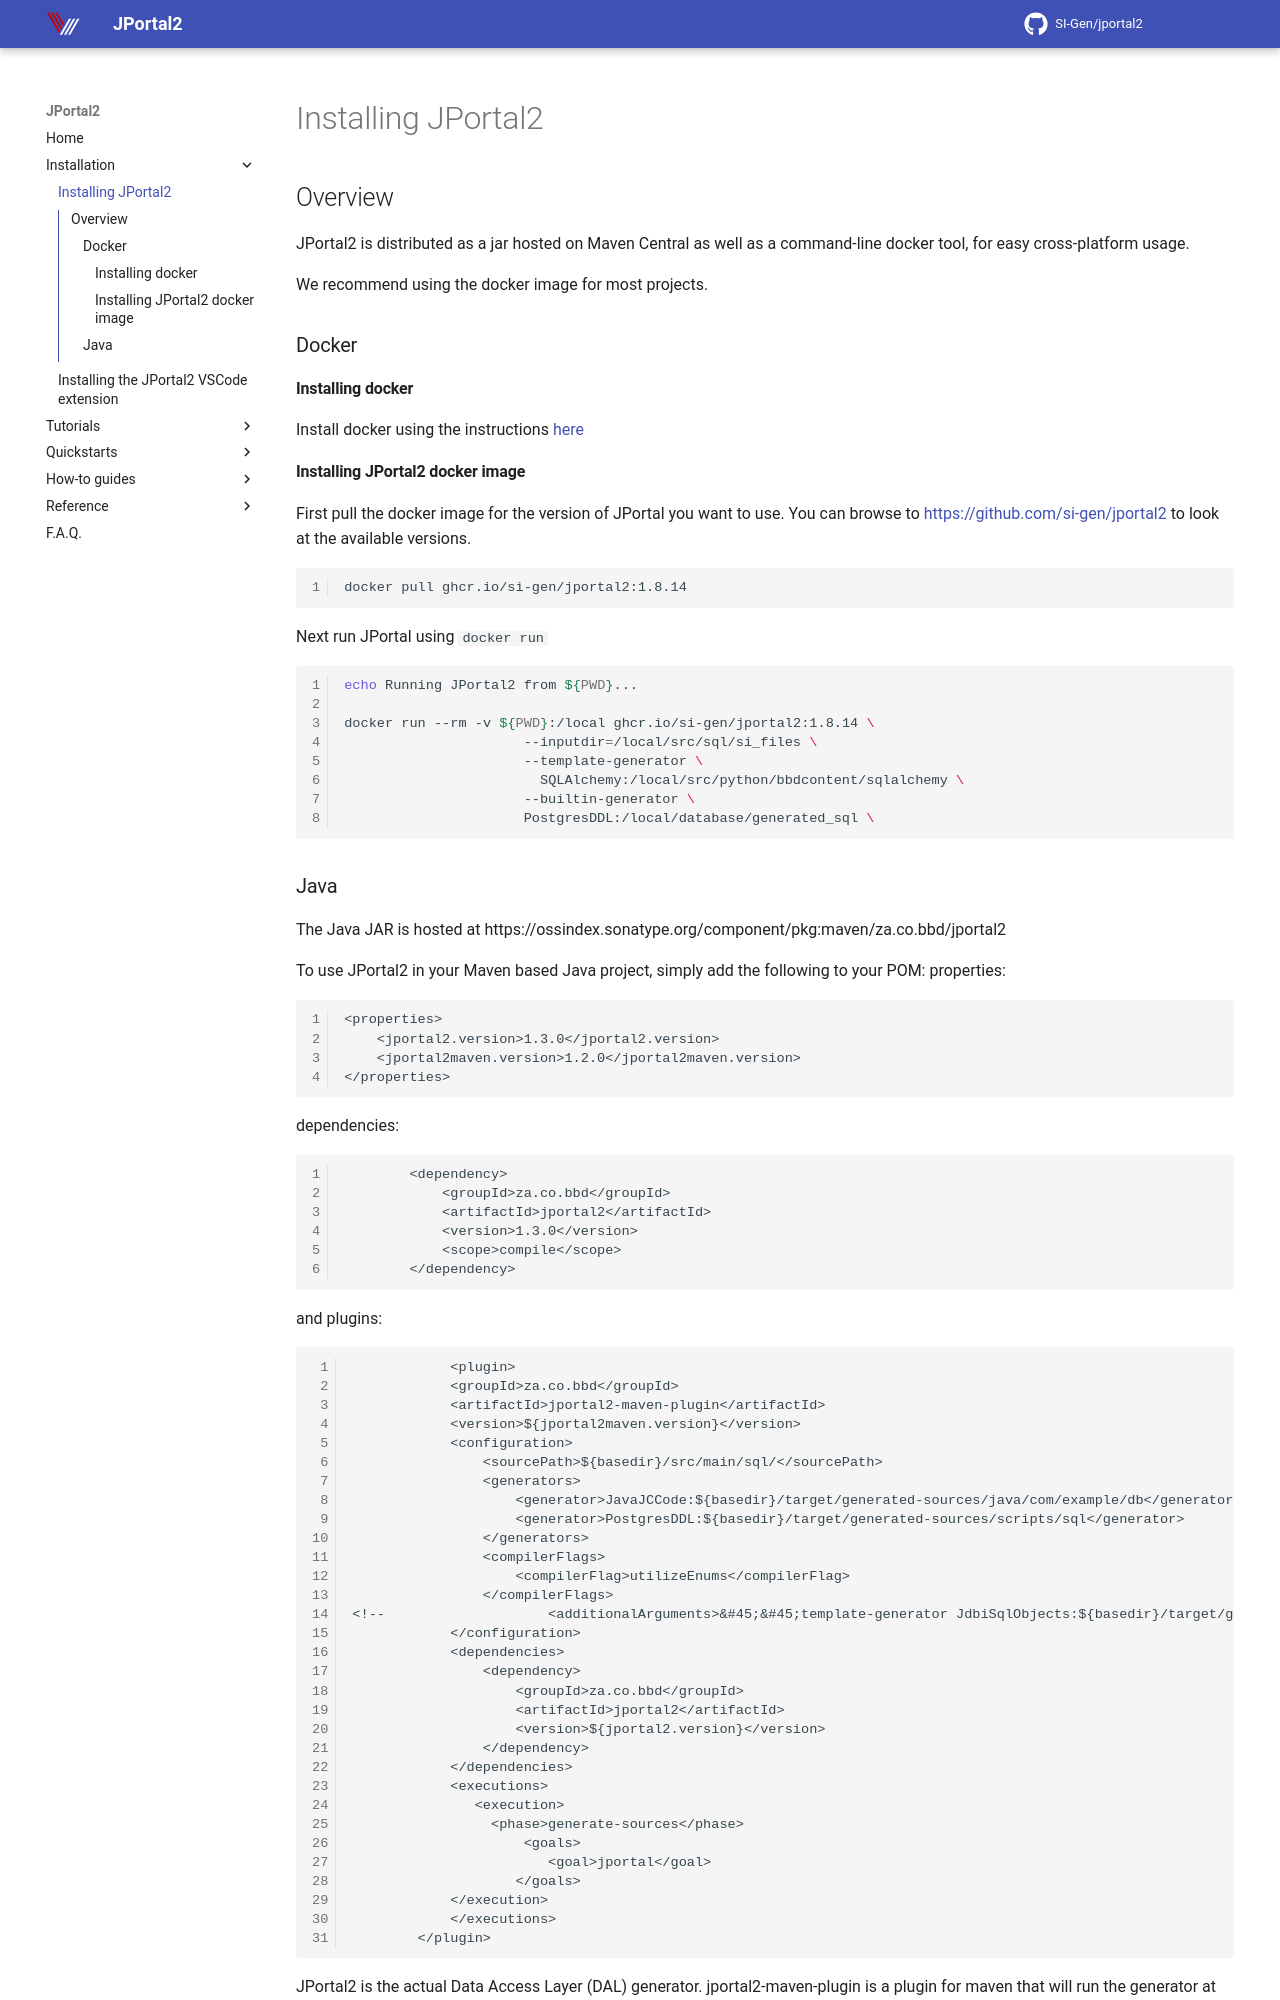

repository: SI-Gen/jportal2 · page: Overview/installing-jportal2/index.html · generator: mkdocs

## Overview
JPortal2 is distributed as a jar hosted on Maven Central as well as a command-line docker tool, for easy cross-platform usage.

We recommend using the docker image for most projects.

### Docker

#### Installing docker
Install docker using the instructions [here](https://docs.docker.com/get-docker/)

#### Installing JPortal2 docker image
First pull the docker image for the version of JPortal you want to use.
You can browse to [https://github.com/si-gen/jportal2](https://github.com/si-gen/jportal2) to look at the available versions.

```shell
docker pull ghcr.io/si-gen/jportal2:1.8.14
```

Next run JPortal using `docker run`
```shell
echo Running JPortal2 from ${PWD}...

docker run --rm -v ${PWD}:/local ghcr.io/si-gen/jportal2:1.8.14 \
                      --inputdir=/local/src/sql/si_files \
                      --template-generator \
                        SQLAlchemy:/local/src/python/bbdcontent/sqlalchemy \
                      --builtin-generator \
                      PostgresDDL:/local/database/generated_sql \
```
